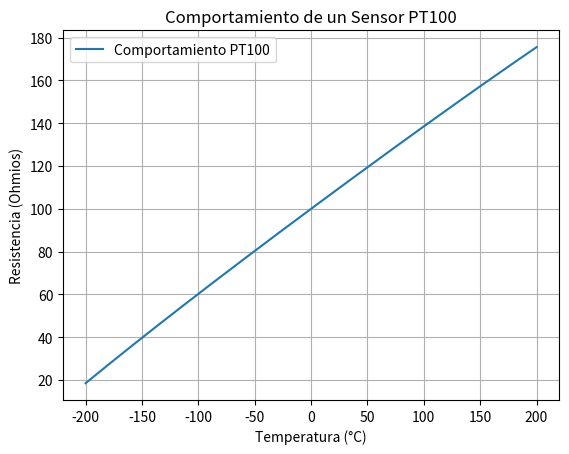

Here is the Python script that generated this plot:
import matplotlib.pyplot as plt
import numpy as np

def resistencia_pt100(temperatura):
    R0 = 100.0  
    A = 3.9083e-3
    B = -5.775e-7
    C = -4.183e-12

    R_t = R0 * (1 + A * temperatura + B * temperatura**2 + C * (temperatura - 100) * temperatura**3)

    return R_t

temperaturas = np.arange(-200, 201, 1)

# Calcular las resistencias correspondientes
resistencias = [resistencia_pt100(temp) for temp in temperaturas]

# Crear el gráfico
plt.plot(temperaturas, resistencias, label='Comportamiento PT100')
plt.title('Comportamiento de un Sensor PT100')
plt.xlabel('Temperatura (°C)')
plt.ylabel('Resistencia (Ohmios)')
plt.legend()
plt.grid(True)
plt.show()
